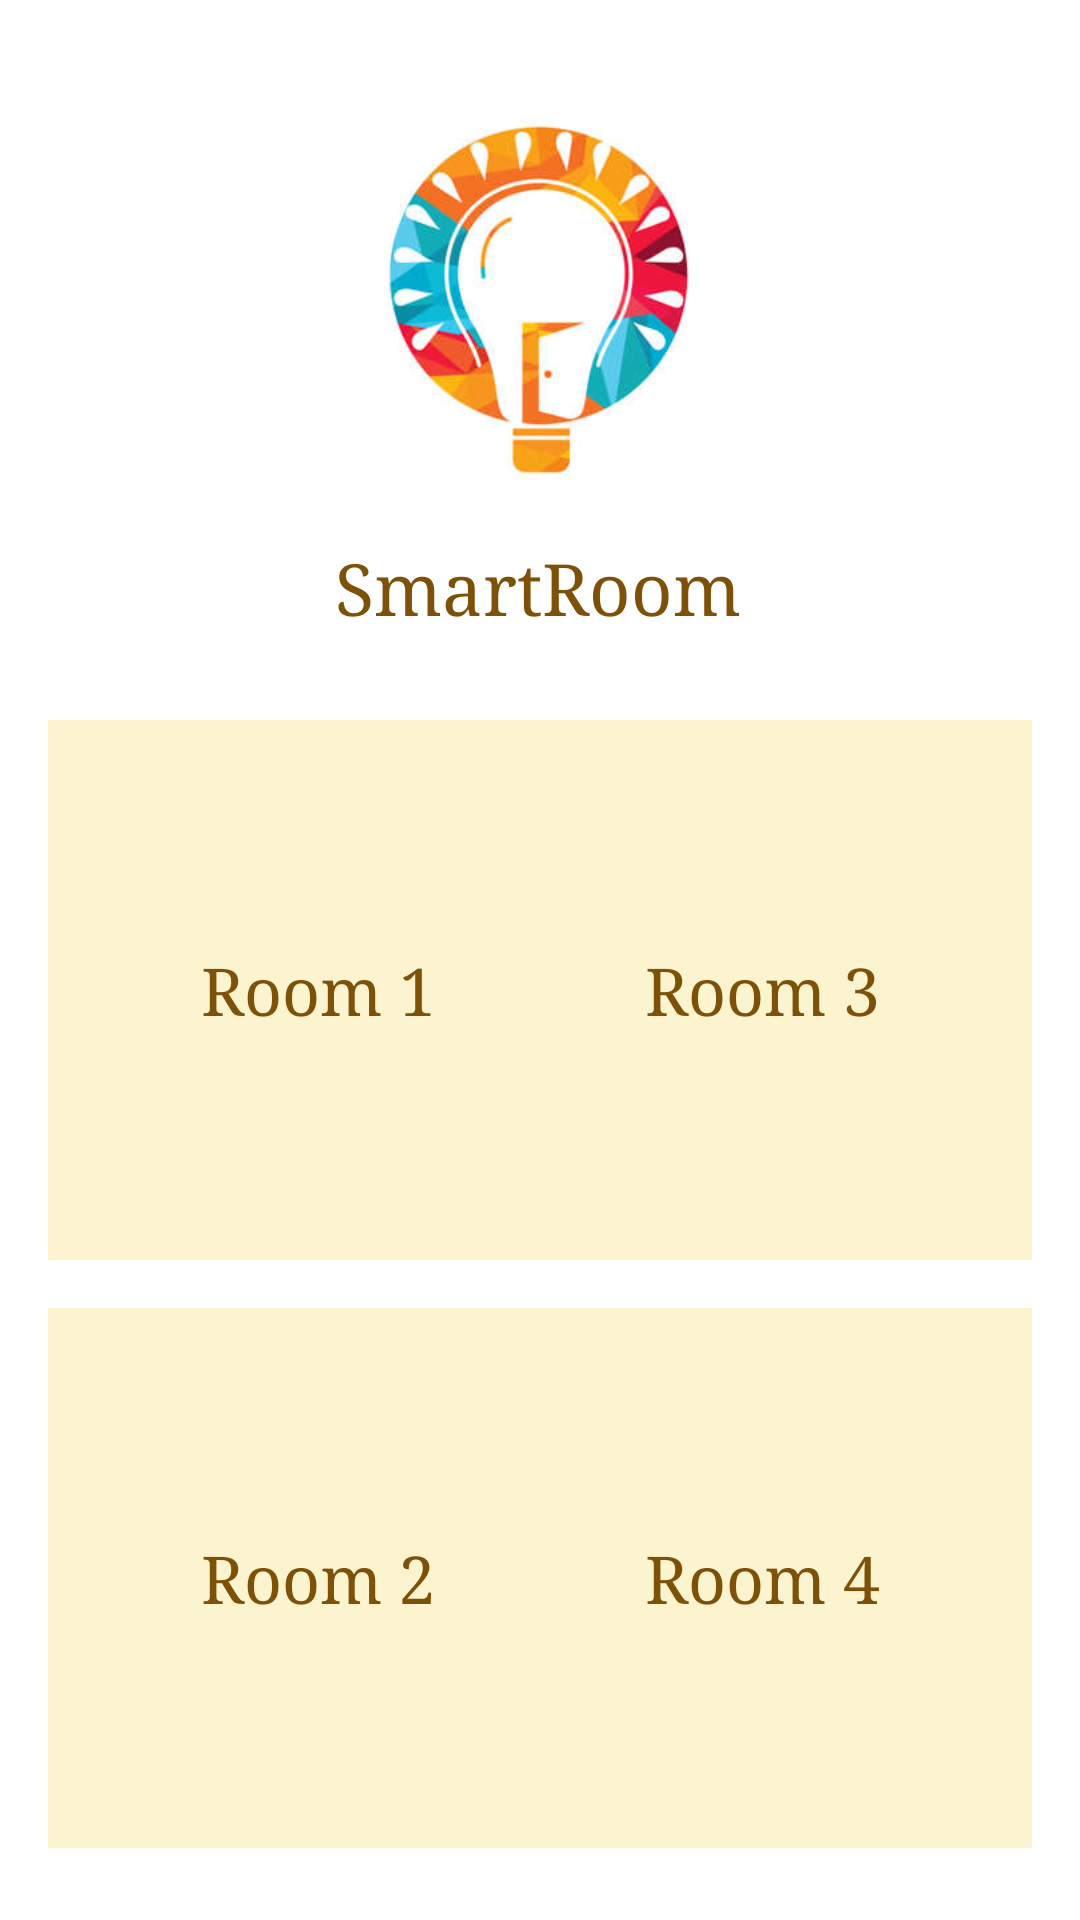

Android layout source for this screen:
<!-- AndroidManifest.xml: application theme Theme.SmartRoom -->
<!-- res/layout/activity_unlock_which_door.xml -->
<?xml version="1.0" encoding="utf-8"?>
<androidx.constraintlayout.widget.ConstraintLayout xmlns:android="http://schemas.android.com/apk/res/android"
    xmlns:app="http://schemas.android.com/apk/res-auto"
    android:layout_width="match_parent"
    android:layout_height="match_parent"
    android:background="#FFFFFF">

    <ImageView
        android:id="@+id/imageView4"
        android:layout_width="250dp"
        android:layout_height="200dp"

        app:layout_constraintEnd_toEndOf="parent"
        app:layout_constraintHorizontal_bias="0.496"
        app:layout_constraintStart_toStartOf="parent"
        app:layout_constraintTop_toTopOf="parent"
        app:srcCompat="@drawable/logo" />

    <TextView
        android:id="@+id/textView2"
        android:layout_width="137dp"
        android:layout_height="38dp"
        android:layout_marginTop="180dp"
        android:fontFamily="serif"
        android:text="@string/app_name"
        android:textColor="@color/my_brown"
        android:textSize="24sp"
        app:layout_constraintEnd_toEndOf="parent"
        app:layout_constraintStart_toStartOf="parent"
        app:layout_constraintTop_toTopOf="@+id/imageView4" />


    <TextView
        android:id="@+id/door1"
        android:layout_width="180dp"
        android:layout_height="180dp"
        android:layout_marginStart="16dp"
        android:layout_marginLeft="16dp"
        android:layout_marginTop="130dp"
        android:background="@color/yellow"
        android:fontFamily="serif"
        android:gravity="center"
        android:text="Room 1"
        android:textAppearance="@style/TextAppearance.AppCompat.Large"
        android:textColor="@color/my_brown"
        app:layout_constraintStart_toStartOf="parent"
        app:layout_constraintTop_toTopOf="@+id/guideline2" />

    <TextView
        android:id="@+id/door2"
        android:layout_width="180dp"
        android:layout_height="180dp"
        android:layout_marginStart="16dp"
        android:layout_marginLeft="16dp"
        android:layout_marginTop="16dp"
        android:background="@color/yellow"
        android:fontFamily="serif"
        android:gravity="center"
        android:text="Room 2"
        android:textAppearance="@style/TextAppearance.AppCompat.Large"
        android:textColor="@color/my_brown"
        app:layout_constraintStart_toStartOf="parent"
        app:layout_constraintTop_toBottomOf="@+id/door1" />

    <androidx.constraintlayout.widget.Guideline
        android:id="@+id/guideline2"
        android:layout_width="wrap_content"
        android:layout_height="wrap_content"
        android:orientation="horizontal"
        app:layout_constraintGuide_begin="110dp" />

    <TextView
        android:id="@+id/door3"
        android:layout_width="180dp"
        android:layout_height="180dp"
        android:layout_marginTop="130dp"
        android:layout_marginEnd="16dp"
        android:layout_marginRight="16dp"
        android:background="@color/yellow"
        android:fontFamily="serif"
        android:gravity="center"
        android:text="Room 3"
        android:textAppearance="@style/TextAppearance.AppCompat.Large"
        android:textColor="@color/my_brown"
        app:layout_constraintEnd_toEndOf="parent"
        app:layout_constraintTop_toTopOf="@+id/guideline2" />

    <TextView
        android:id="@+id/door4"
        android:layout_width="180dp"
        android:layout_height="180dp"
        android:layout_marginTop="16dp"
        android:layout_marginEnd="16dp"
        android:layout_marginRight="16dp"
        android:background="@color/yellow"
        android:fontFamily="serif"
        android:gravity="center"
        android:text="Room 4"
        android:textAppearance="@style/TextAppearance.AppCompat.Large"
        android:textColor="@color/my_brown"
        app:layout_constraintEnd_toEndOf="parent"
        app:layout_constraintTop_toBottomOf="@+id/door3" />

</androidx.constraintlayout.widget.ConstraintLayout>
<!-- resources referenced by this layout -->
<resources>
  <color name="my_brown">#7E5109</color>
  <color name="yellow">#FCF3CF</color>
  <!-- drawable logo: png bitmap (drawable, 85529 bytes) -->
  <string name="app_name">SmartRoom</string>
  <style name="Theme.SmartRoom" parent="Theme.MaterialComponents.DayNight.DarkActionBar">
          
          <item name="colorPrimary">@color/my_brown</item>
          <item name="colorPrimaryVariant">@color/my_brown</item>
          <item name="colorOnPrimary">@color/white</item>
          
          <item name="colorSecondary">@color/teal_200</item>
          <item name="colorSecondaryVariant">@color/teal_700</item>
          <item name="colorOnSecondary">@color/black</item>
          
          <item name="android:statusBarColor" tools:targetApi="l">?attr/colorPrimaryVariant</item>
          
      </style>
  <color name="white">#FFFFFFFF</color>
  <color name="teal_200">#FF03DAC5</color>
  <color name="teal_700">#FF018786</color>
  <color name="black">#FF000000</color>
</resources>
